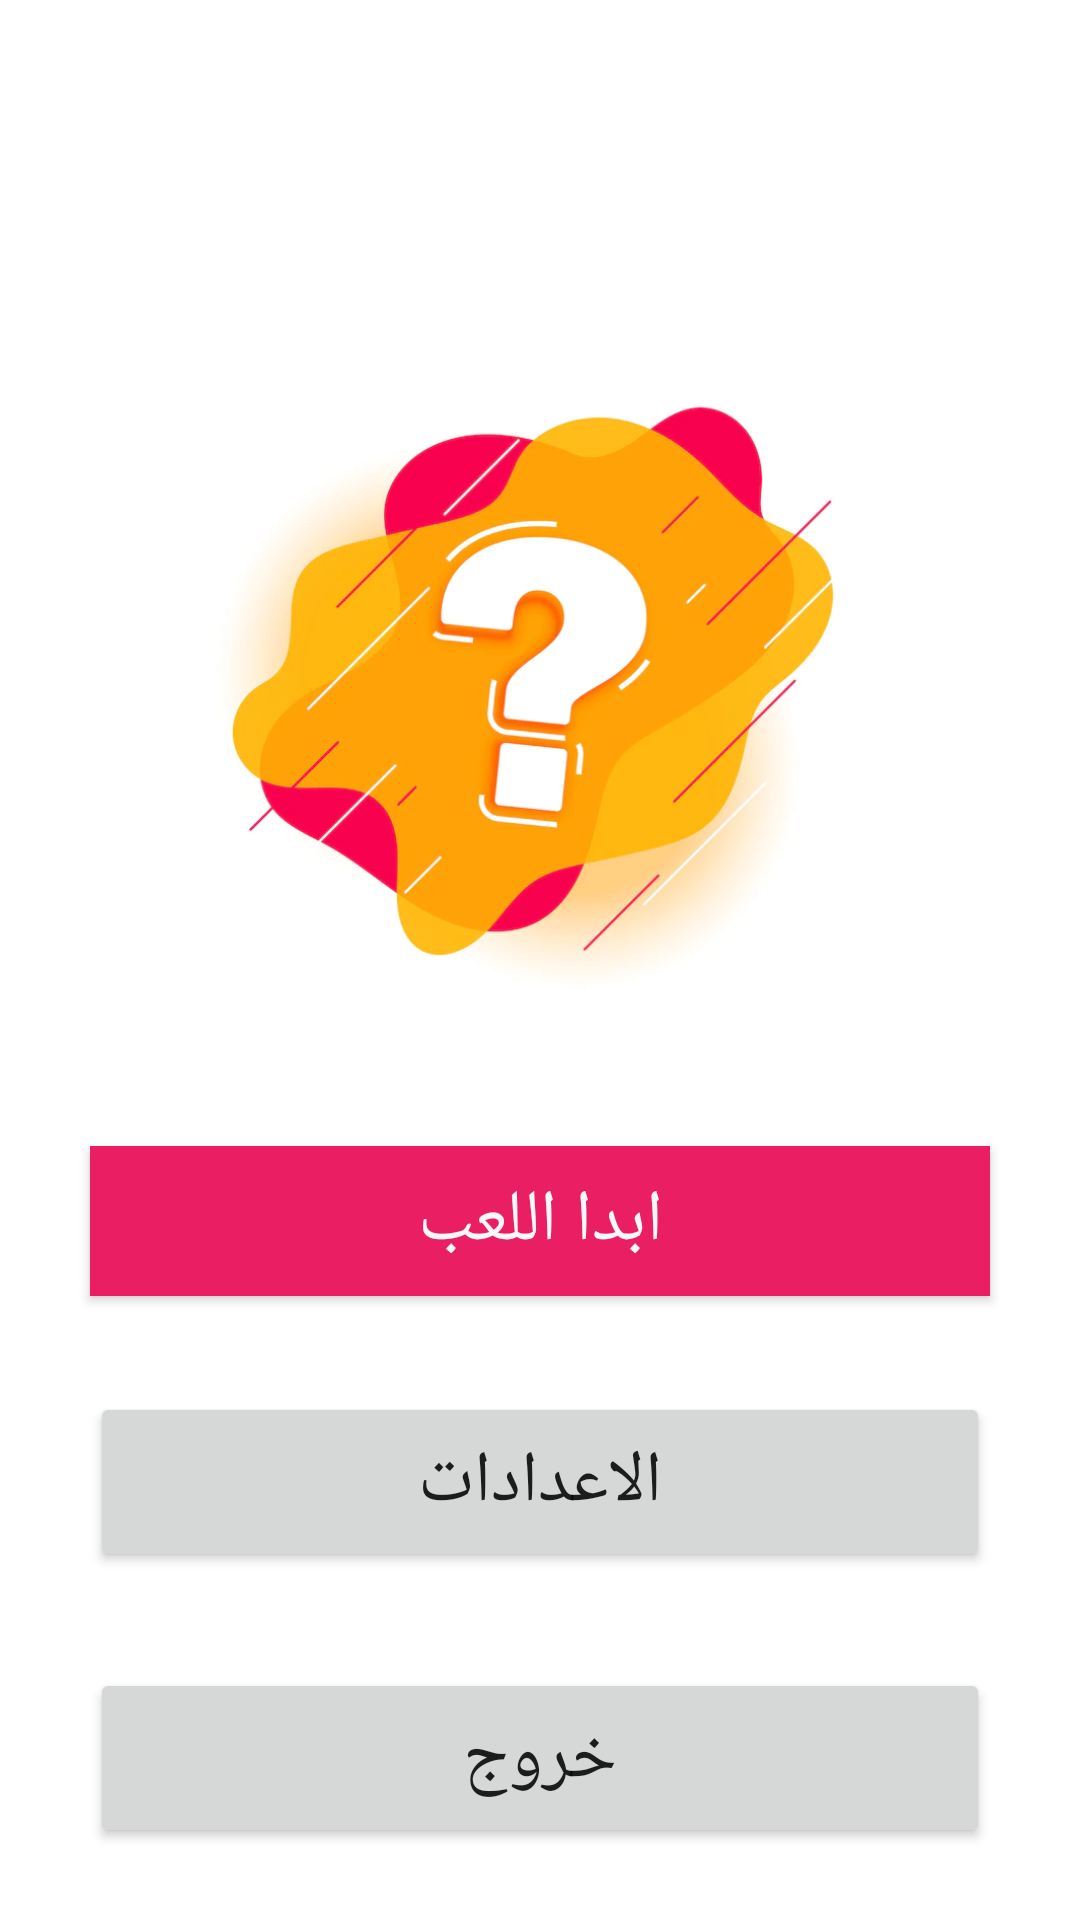

Layout XML and referenced resources for this Android screen:
<!-- AndroidManifest.xml: application theme Theme.MyAppQuiz -->
<!-- res/layout/activity_home.xml -->
<?xml version="1.0" encoding="utf-8"?>
<androidx.constraintlayout.widget.ConstraintLayout xmlns:android="http://schemas.android.com/apk/res/android"
    xmlns:app="http://schemas.android.com/apk/res-auto"
    xmlns:tools="http://schemas.android.com/tools"
    android:layout_width="match_parent"
    android:layout_height="match_parent"
    tools:context=".HomeActivity">

    <ImageView
        android:id="@+id/imageView2"
        android:layout_width="250dp"
        android:layout_height="250dp"
        android:layout_marginTop="100dp"
        app:layout_constraintEnd_toEndOf="parent"
        app:layout_constraintHorizontal_bias="0.497"
        app:layout_constraintStart_toStartOf="parent"
        app:layout_constraintTop_toTopOf="parent"
        app:srcCompat="@drawable/logo" />

    <Button
        android:id="@+id/btn_start"
        android:layout_width="300dp"
        android:layout_height="50dp"
        android:layout_marginStart="8dp"
        android:layout_marginTop="32dp"
        android:layout_marginEnd="8dp"
        android:background="#E91E63"
        android:text="ابدا اللعب"
        android:textColor="#F8F8F8"
        android:textSize="24sp"
        app:layout_constraintEnd_toEndOf="parent"
        app:layout_constraintStart_toStartOf="parent"
        app:layout_constraintTop_toBottomOf="@+id/imageView2" />

    <Button
        android:id="@+id/btn_settings"
        android:layout_width="300dp"
        android:layout_height="60dp"
        android:layout_marginStart="8dp"
        android:layout_marginTop="32dp"
        android:layout_marginEnd="8dp"
        android:text="الاعدادات"
        android:textSize="24sp"
        app:layout_constraintEnd_toEndOf="parent"
        app:layout_constraintStart_toStartOf="parent"
        app:layout_constraintTop_toBottomOf="@+id/btn_start" />

    <Button
        android:id="@+id/btn_exit"
        android:layout_width="300dp"
        android:layout_height="60dp"
        android:layout_marginStart="8dp"
        android:layout_marginTop="32dp"
        android:layout_marginEnd="8dp"
        android:text="خروج"
        android:textSize="24sp"
        app:layout_constraintEnd_toEndOf="parent"
        app:layout_constraintStart_toStartOf="parent"
        app:layout_constraintTop_toBottomOf="@+id/btn_settings" />
</androidx.constraintlayout.widget.ConstraintLayout>
<!-- resources referenced by this layout -->
<resources>
  <!-- drawable logo: png bitmap (drawable-v24, 160119 bytes) -->
  <style name="Theme.MyAppQuiz" parent="Theme.MaterialComponents.DayNight.DarkActionBar">
          
          <item name="colorPrimary">#FF9800</item>
          <item name="colorPrimaryVariant">#ED8E02</item>
          <item name="colorOnPrimary">@color/white</item>
          
          <item name="colorSecondary">@color/teal_200</item>
          <item name="colorSecondaryVariant">@color/teal_700</item>
          <item name="colorOnSecondary">@color/black</item>
          
          <item name="android:statusBarColor" tools:targetApi="l">?attr/colorPrimaryVariant</item>
          
      </style>
  <!-- not gathered from this repository: default colours our renderer supplied (Android Studio template values) -->
  <color name="teal_200">#FF03DAC5</color>
  <color name="teal_700">#FF018786</color>
  <color name="black">#FF000000</color>
  <color name="white">#FFFFFFFF</color>
</resources>
